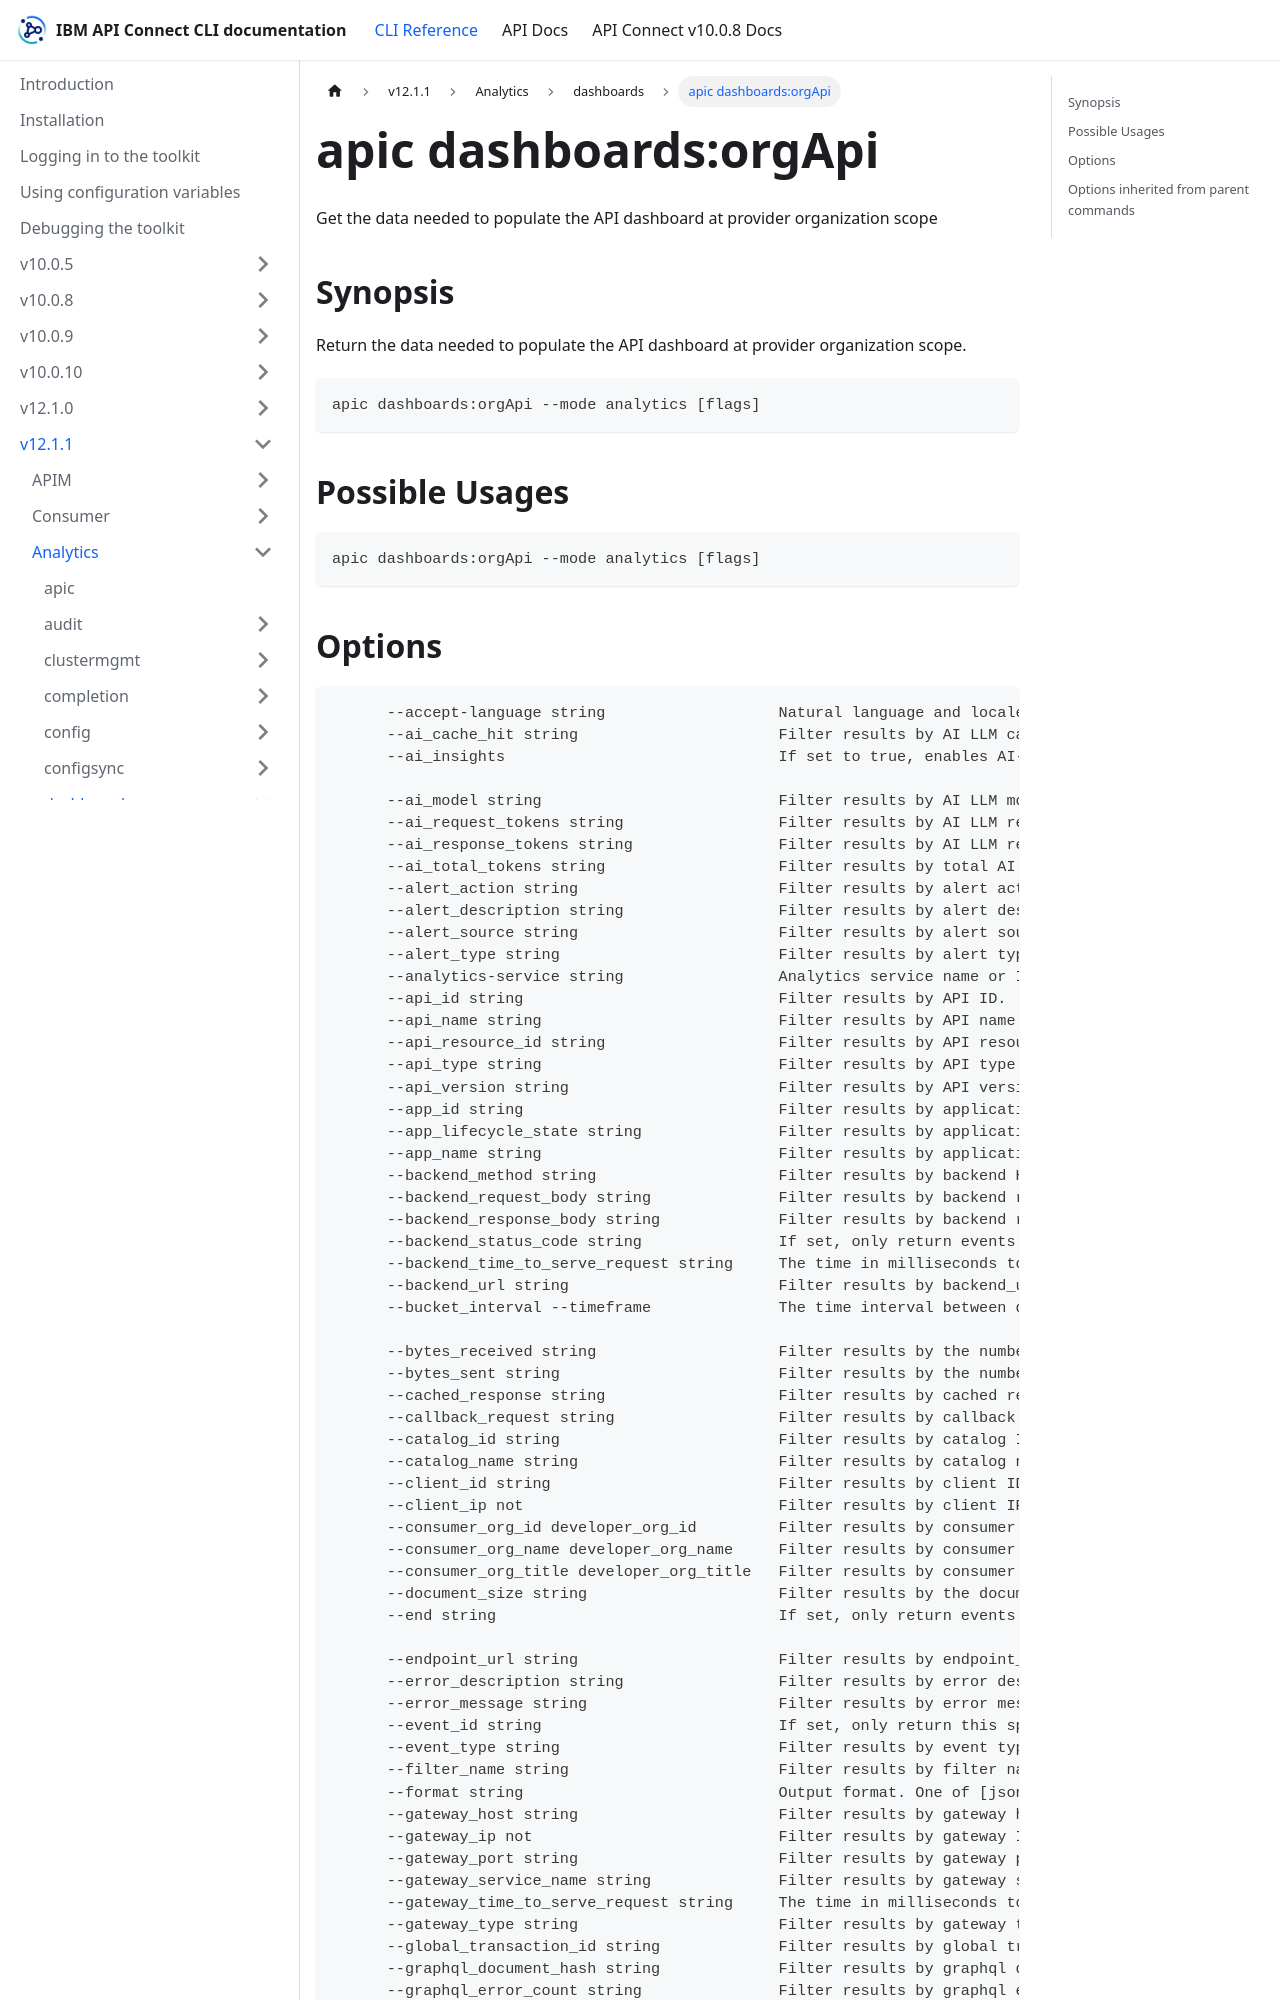

repository: ibm-apiconnect/clidocs · page: docs/v1211/analytics/dashboards/apic_dashboards_orgApi.html · generator: docusaurus

---
tags:
- "group: dashboards"
- "scope: org"
---
# apic dashboards:orgApi

Get the data needed to populate the API dashboard at provider organization scope

## Synopsis

Return the data needed to populate the API dashboard at provider organization scope.

```
apic dashboards:orgApi --mode analytics [flags]
```

## Possible Usages

```
apic dashboards:orgApi --mode analytics [flags]
```
